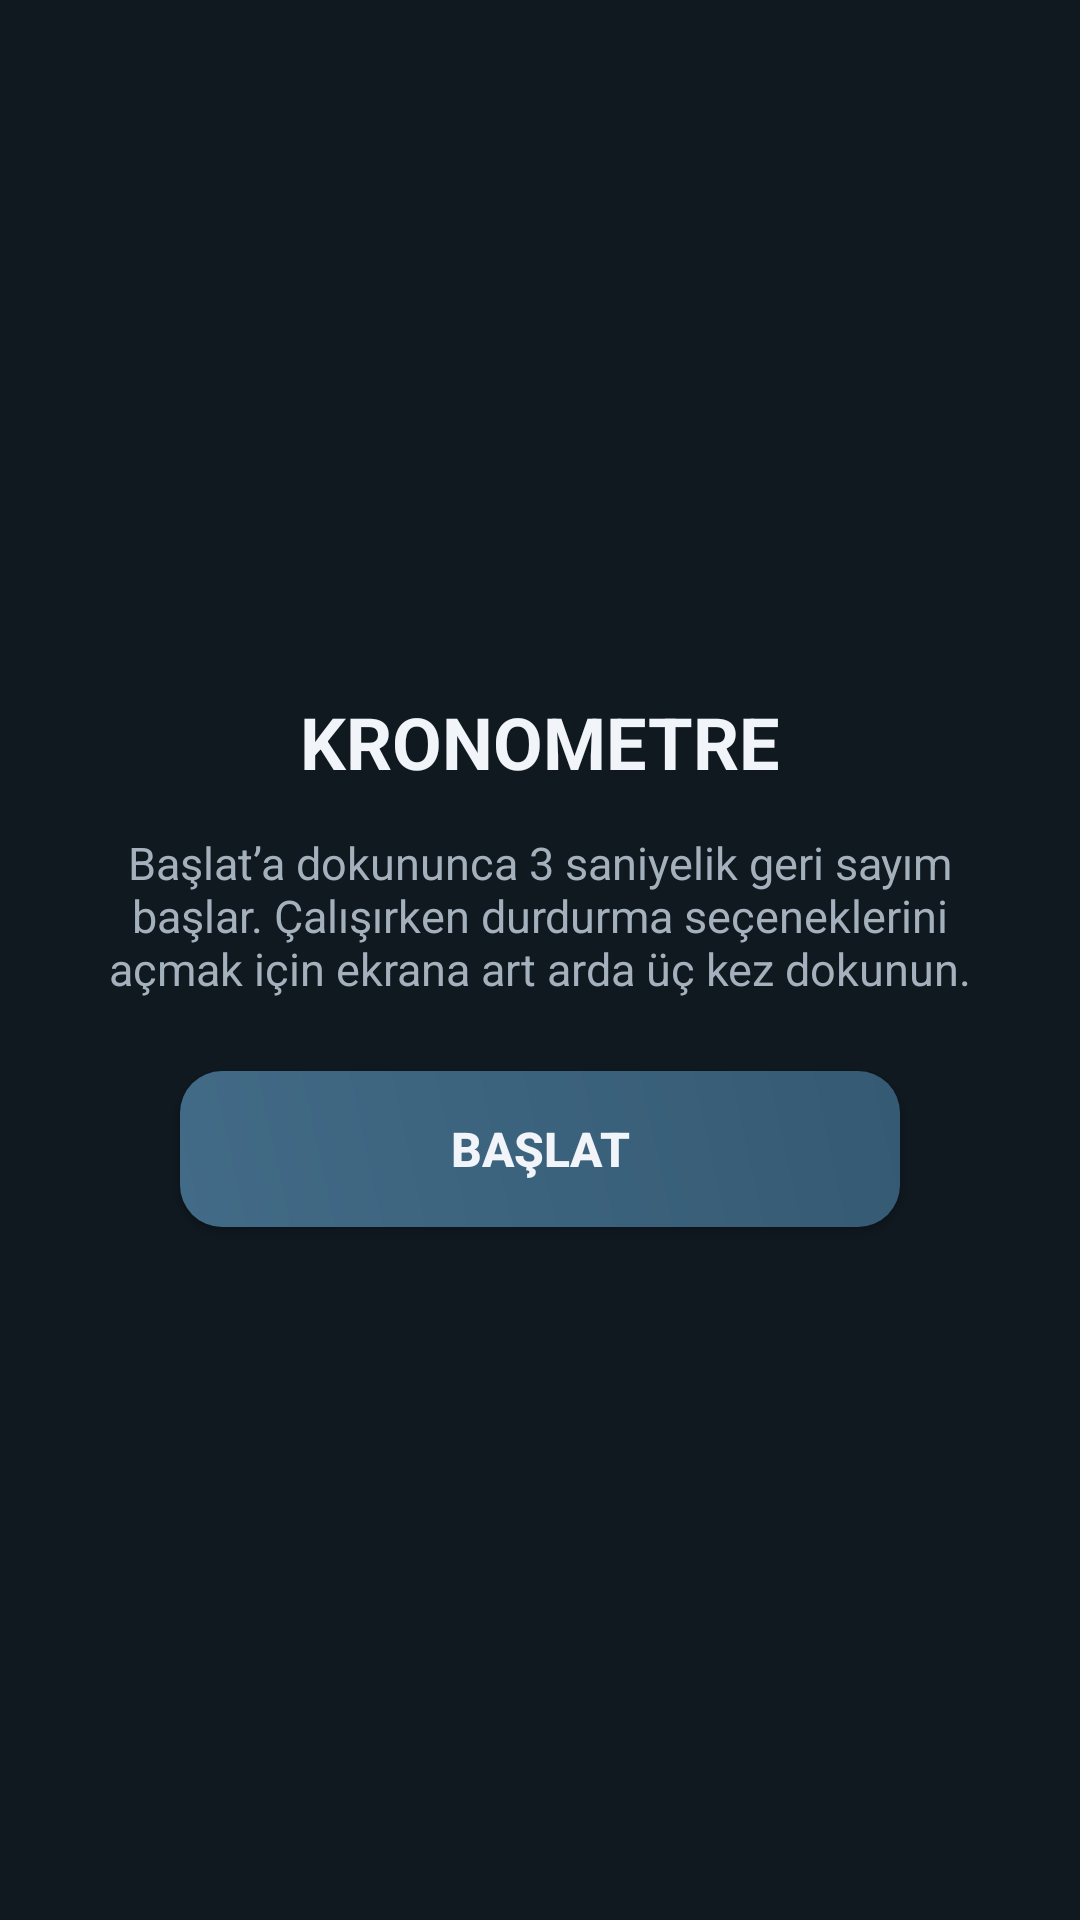

Here is an Android app screen rendered from its layout file. Give the layout XML and the strings, colors and styles it references.
<!-- AndroidManifest.xml: application theme Theme.KZBSODAK -->
<!-- res/layout/activity_stopwatch.xml -->
<?xml version="1.0" encoding="utf-8"?>
<FrameLayout xmlns:android="http://schemas.android.com/apk/res/android"
    android:id="@+id/stopwatchRoot"
    android:layout_width="match_parent"
    android:layout_height="match_parent"
    android:background="@color/bg_main">

    <LinearLayout
        android:id="@+id/layoutStopwatchSetup"
        android:layout_width="match_parent"
        android:layout_height="match_parent"
        android:gravity="center"
        android:orientation="vertical"
        android:padding="28dp">

        <TextView
            android:layout_width="wrap_content"
            android:layout_height="wrap_content"
            android:text="@string/stopwatch_title"
            android:textColor="@color/text_primary"
            android:textSize="24sp"
            android:textStyle="bold" />

        <TextView
            android:layout_width="wrap_content"
            android:layout_height="wrap_content"
            android:layout_marginTop="14dp"
            android:gravity="center"
            android:maxWidth="580dp"
            android:text="@string/stopwatch_start_hint"
            android:textColor="@color/text_secondary"
            android:textSize="15sp" />

        <Button
            android:id="@+id/btnStartStopwatch"
            android:layout_width="240dp"
            android:layout_height="52dp"
            android:layout_marginTop="24dp"
            android:background="@drawable/bg_button_blue"
            android:text="@string/stopwatch_start"
            android:textColor="@color/text_primary"
            android:textSize="16sp"
            android:textStyle="bold" />
    </LinearLayout>

    <FrameLayout
        android:id="@+id/layoutStopwatchScreen"
        android:layout_width="match_parent"
        android:layout_height="match_parent"
        android:background="#000000"
        android:clickable="true"
        android:focusable="true"
        android:visibility="gone">

        <TextView
            android:id="@+id/tvStopwatchCountdown"
            android:layout_width="wrap_content"
            android:layout_height="wrap_content"
            android:layout_gravity="center"
            android:text="3"
            android:textColor="@color/accent_blue"
            android:textSize="84sp"
            android:textStyle="bold" />

        <TextView
            android:id="@+id/tvStopwatchTime"
            android:layout_width="wrap_content"
            android:layout_height="wrap_content"
            android:layout_gravity="center"
            android:fontFamily="monospace"
            android:includeFontPadding="false"
            android:text="00:00:00.00"
            android:textColor="@color/stopwatch_digits"
            android:textSize="64sp"
            android:textStyle="bold"
            android:visibility="gone" />
    </FrameLayout>

    <LinearLayout
        android:id="@+id/layoutStopwatchSummary"
        android:layout_width="match_parent"
        android:layout_height="match_parent"
        android:background="#000000"
        android:gravity="center"
        android:orientation="vertical"
        android:padding="24dp"
        android:visibility="gone">

        <TextView
            android:layout_width="wrap_content"
            android:layout_height="wrap_content"
            android:text="@string/stopwatch_summary_title"
            android:textColor="@color/text_primary"
            android:textSize="21sp"
            android:textStyle="bold" />

        <TextView
            android:id="@+id/tvStopwatchSummaryTime"
            android:layout_width="wrap_content"
            android:layout_height="wrap_content"
            android:layout_marginTop="12dp"
            android:fontFamily="monospace"
            android:text="00:00:00.00"
            android:textColor="@color/stopwatch_digits"
            android:textSize="40sp"
            android:textStyle="bold" />

        <Button
            android:id="@+id/btnStopwatchReturnHome"
            android:layout_width="240dp"
            android:layout_height="48dp"
            android:layout_marginTop="24dp"
            android:background="@drawable/bg_button_blue"
            android:text="@string/stopwatch_return_home"
            android:textColor="@color/text_primary" />
    </LinearLayout>

</FrameLayout>
<!-- resources referenced by this layout -->
<resources>
  <color name="accent_blue">#8FAFC8</color>
  <color name="bg_main">#101820</color>
  <color name="stopwatch_digits">#86A9C3</color>
  <color name="text_primary">#F1F5F9</color>
  <color name="text_secondary">#A4B1BC</color>
  <!-- drawable bg_button_blue (drawable) -->
  <?xml version="1.0" encoding="utf-8"?>
  <ripple xmlns:android="http://schemas.android.com/apk/res/android"
      android:color="#7798B3">
      <item>
          <shape android:shape="rectangle">
              <gradient
                  android:angle="45"
                  android:startColor="#426B87"
                  android:endColor="#355A73" />
              <corners android:radius="14dp" />
          </shape>
      </item>
  </ripple>
  <string name="stopwatch_return_home">Ana ekrana dön</string>
  <string name="stopwatch_start">Başlat</string>
  <string name="stopwatch_start_hint">Başlat’a dokununca 3 saniyelik geri sayım başlar. Çalışırken durdurma seçeneklerini açmak için ekrana art arda üç kez dokunun.</string>
  <string name="stopwatch_summary_title">Kronometre iptal edildi</string>
  <string name="stopwatch_title">KRONOMETRE</string>
  <style name="Theme.KZBSODAK" parent="Theme.MaterialComponents.DayNight.NoActionBar">
          
          <item name="colorPrimary">@color/accent_blue_dark</item>
          <item name="colorPrimaryVariant">@color/accent_blue_dark</item>
          <item name="colorOnPrimary">@color/text_primary</item>
          
          <item name="colorSecondary">@color/accent_blue</item>
          <item name="colorSecondaryVariant">@color/accent_blue_light</item>
          <item name="colorOnSecondary">@color/bg_main</item>
          
          <item name="android:statusBarColor">@color/bg_main</item>
          <item name="android:navigationBarColor">@color/bg_main</item>
          <item name="android:windowBackground">@color/bg_main</item>
      </style>
  <color name="accent_blue_dark">#426B87</color>
  <color name="accent_blue_light">#A2BCD0</color>
</resources>
